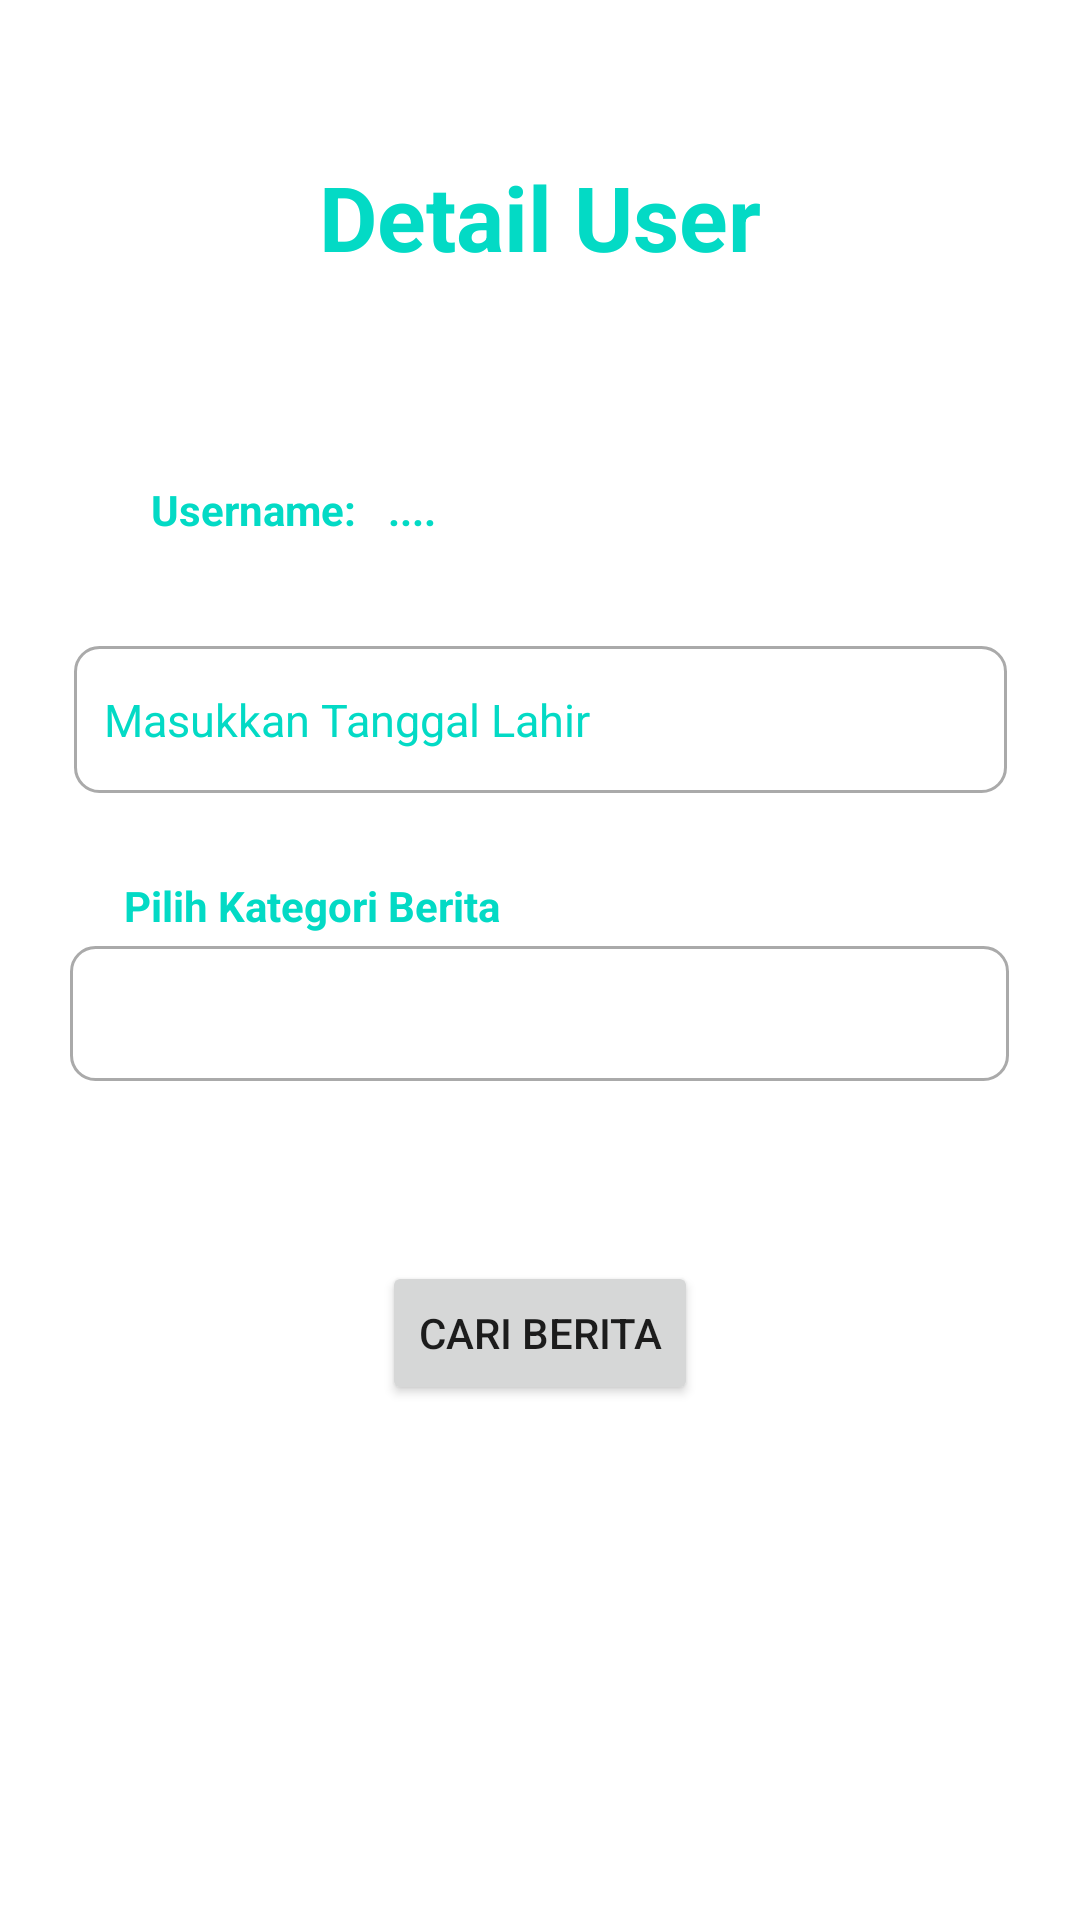

Here is an Android app screen rendered from its layout file. Give the layout XML and the strings, colors and styles it references.
<!-- AndroidManifest.xml: application theme Theme.UTS_Kompascare -->
<!-- res/layout/activity_detail_user2.xml -->
<?xml version="1.0" encoding="utf-8"?>
<androidx.constraintlayout.widget.ConstraintLayout xmlns:android="http://schemas.android.com/apk/res/android"
    xmlns:app="http://schemas.android.com/apk/res-auto"
    xmlns:tools="http://schemas.android.com/tools"
    android:layout_width="match_parent"
    android:layout_height="match_parent"
    tools:context=".detailUser">

    <TextView
        android:id="@+id/tv1"
        android:layout_width="wrap_content"
        android:layout_height="wrap_content"
        android:layout_marginTop="52dp"
        android:text="Detail User"
        android:textColor="@color/teal_200"
        android:textSize="30dp"
        android:textStyle="bold"
        app:layout_constraintEnd_toEndOf="parent"
        app:layout_constraintStart_toStartOf="parent"
        app:layout_constraintTop_toTopOf="parent" />

    <TextView
        android:id="@+id/tv2"
        android:layout_width="wrap_content"
        android:layout_height="wrap_content"
        android:layout_marginTop="68dp"
        android:text="Username: "
        android:textColor="@color/teal_200"
        android:textSize="14sp"
        android:textStyle="bold"
        app:layout_constraintEnd_toEndOf="parent"
        app:layout_constraintHorizontal_bias="0.174"
        app:layout_constraintStart_toStartOf="parent"
        app:layout_constraintTop_toBottomOf="@+id/tv1" />

    <TextView
        android:id="@+id/tvusername"
        android:layout_width="wrap_content"
        android:layout_height="wrap_content"
        android:layout_marginTop="68dp"
        android:layout_marginEnd="196dp"
        android:text="...."
        android:textColor="@color/teal_200"
        android:textSize="14sp"
        android:textStyle="bold"
        app:layout_constraintEnd_toEndOf="parent"
        app:layout_constraintHorizontal_bias="0.283"
        app:layout_constraintStart_toEndOf="@+id/tv2"
        app:layout_constraintTop_toBottomOf="@+id/tv1" />

    <EditText
        android:id="@+id/tanggal"
        android:layout_width="311dp"
        android:layout_height="49dp"
        android:layout_marginStart="32dp"
        android:layout_marginTop="36dp"
        android:layout_marginEnd="32dp"
        android:background="@drawable/custom"
        android:drawablePadding="12dp"
        android:hint="Masukkan Tanggal Lahir"
        android:paddingLeft="10dp"
        android:singleLine="true"
        android:textColor="@color/teal_200"
        android:textColorHint="@color/teal_200"
        android:textSize="15sp"
        app:layout_constraintEnd_toEndOf="parent"
        app:layout_constraintStart_toStartOf="parent"
        app:layout_constraintTop_toBottomOf="@+id/tv2" />

    <TextView
        android:id="@+id/tvspinner"
        android:layout_width="wrap_content"
        android:layout_height="wrap_content"
        android:layout_marginTop="28dp"
        android:text="Pilih Kategori Berita"
        android:textColor="@color/teal_200"
        android:textSize="14sp"
        android:textStyle="bold"
        app:layout_constraintEnd_toEndOf="parent"
        app:layout_constraintHorizontal_bias="0.176"
        app:layout_constraintStart_toStartOf="parent"
        app:layout_constraintTop_toBottomOf="@+id/tanggal" />

    <Spinner
        android:id="@+id/label_spinner"
        android:layout_width="313dp"
        android:layout_height="45dp"
        android:layout_marginStart="32dp"
        android:layout_marginTop="4dp"
        android:layout_marginEnd="32dp"
        android:background="@drawable/custom"
        app:layout_constraintEnd_toEndOf="parent"
        app:layout_constraintHorizontal_bias="0.529"
        app:layout_constraintStart_toStartOf="parent"
        app:layout_constraintTop_toBottomOf="@+id/tvspinner" />

    <Button
        android:id="@+id/buttoncari"
        android:layout_width="wrap_content"
        android:layout_height="wrap_content"
        android:layout_marginTop="60dp"
        android:text="Cari Berita"
        app:layout_constraintEnd_toEndOf="parent"
        app:layout_constraintStart_toStartOf="parent"
        app:layout_constraintTop_toBottomOf="@+id/label_spinner" />

</androidx.constraintlayout.widget.ConstraintLayout>
<!-- resources referenced by this layout -->
<resources>
  <color name="teal_200">#FF03DAC5</color>
  <!-- drawable custom (drawable) -->
  <?xml version="1.0" encoding="utf-8"?>
  <selector xmlns:android="http://schemas.android.com/apk/res/android">
      <item android:state_enabled="true" android:state_focused="true">
          <shape android:shape="rectangle" >
              <solid android:color="@color/white"/>
              <corners android:radius="8dp"/>
              <stroke android:color="@color/teal_700" android:width="1dp"/>
          </shape>
      </item>
      <item android:state_enabled="true" >
          <shape android:shape="rectangle">
              <solid android:color="@color/white"/>
              <corners android:radius="8dp"/>
              <stroke android:color="@android:color/darker_gray" android:width="1dp"/>
          </shape>
      </item>
  
  </selector>
  <style name="Theme.UTS_Kompascare" parent="Theme.MaterialComponents.DayNight.DarkActionBar">
          
          <item name="colorPrimary">@color/teal_700</item>
          <item name="colorPrimaryVariant">@color/purple_700</item>
          <item name="colorOnPrimary">@color/white</item>
          
          <item name="colorSecondary">@color/teal_200</item>
          <item name="colorSecondaryVariant">@color/teal_700</item>
          <item name="colorOnSecondary">@color/black</item>
          
          <item name="android:statusBarColor" tools:targetApi="l">?attr/colorPrimaryVariant</item>
          <item name="titleTextColor">@color/title_color</item>
  
          
  
      </style>
  <color name="white">#FFFFFFFF</color>
  <color name="teal_700">#FF018786</color>
  <color name="purple_700">#EDEDED</color>
  <color name="black">#FF000000</color>
  <color name="title_color">#FFFFFF</color>
</resources>
